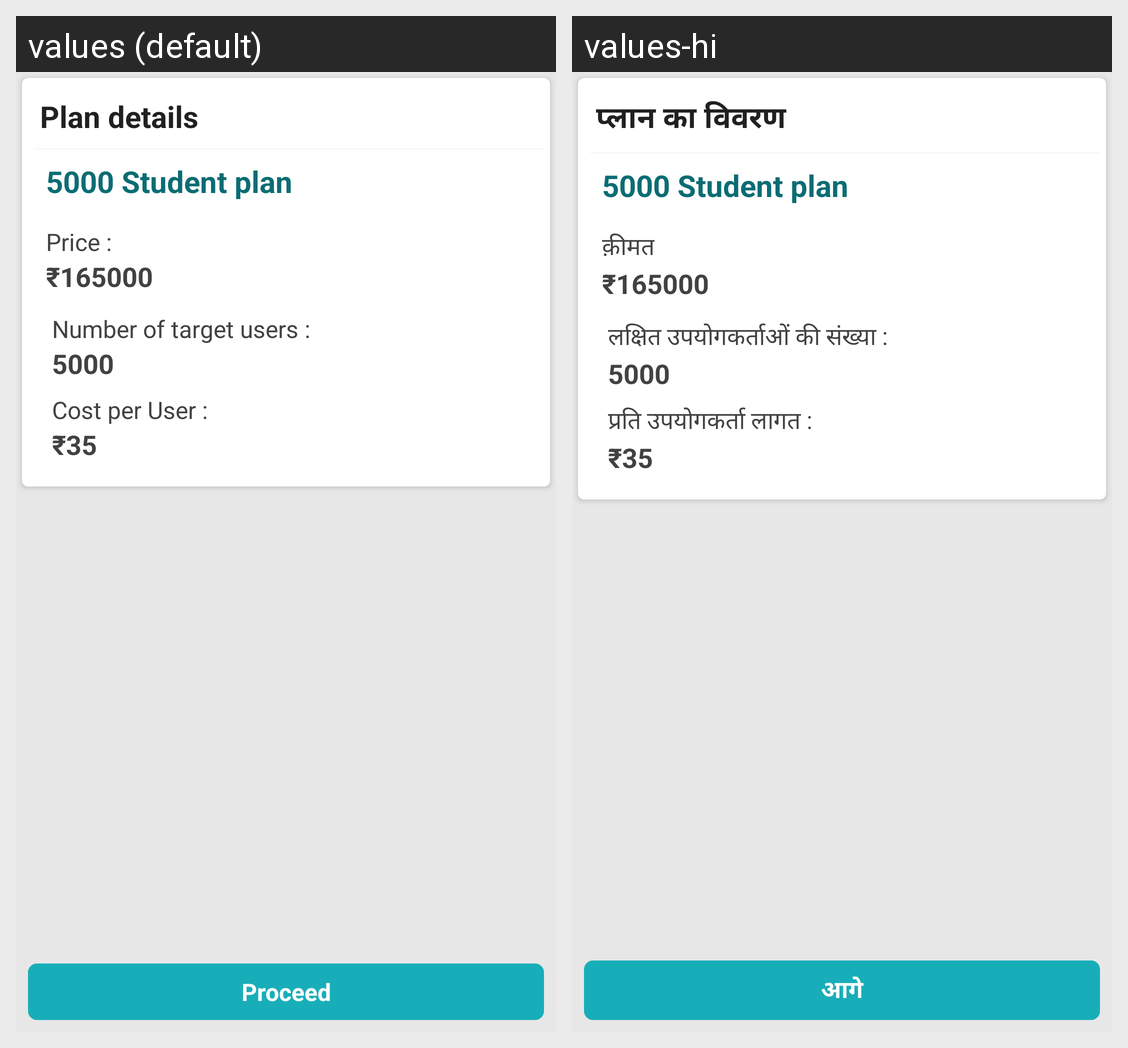

Translations of the strings shown on this Android screen, per locale in the grid:
Android screen res/layout/activity_sponsor_plan_payment.xml rendered under 2 locales, left to right: values (default), values-hi. Device: Nexus 5 (rendered at 1080×1920; each locale shown at half size, 540×960, under a caption strip naming it); theme MenuBarTheme.
Strings drawn on this screen, with the default value and each locale's value (text and hints the layout hard-codes, and strings that could not be matched under every locale, appear in the picture but are not listed):

plan_details
  values: Plan details
  values-hi: प्लान का विवरण

price
  values: Price :
  values-hi: क़ीमत

target_number
  values: Number of target users :
  values-hi: लक्षित उपयोगकर्ताओं की संख्या :

cost_per_user
  values: Cost per User :
  values-hi: प्रति उपयोगकर्ता लागत :

proceed
  values: Proceed
  values-hi: आगे
